4-way image classification set "Thermal" from GitHub (chen-lu21/plant-disease-detection); label vocabulary: rice leaf brown spot, rice leaf healthy, rice leaf hispa, rice leaf blast.

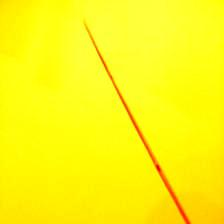
Label: rice leaf blast

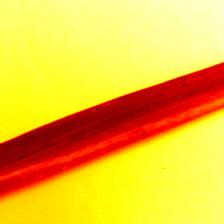
Label: rice leaf brown spot

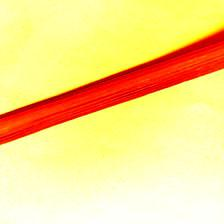
Label: rice leaf healthy

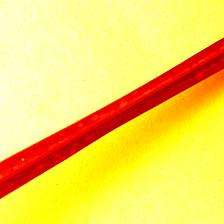
Label: rice leaf healthy

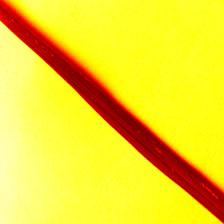
Label: rice leaf hispa

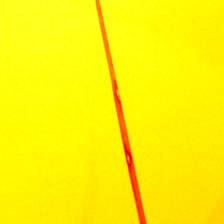
Label: rice leaf blast
